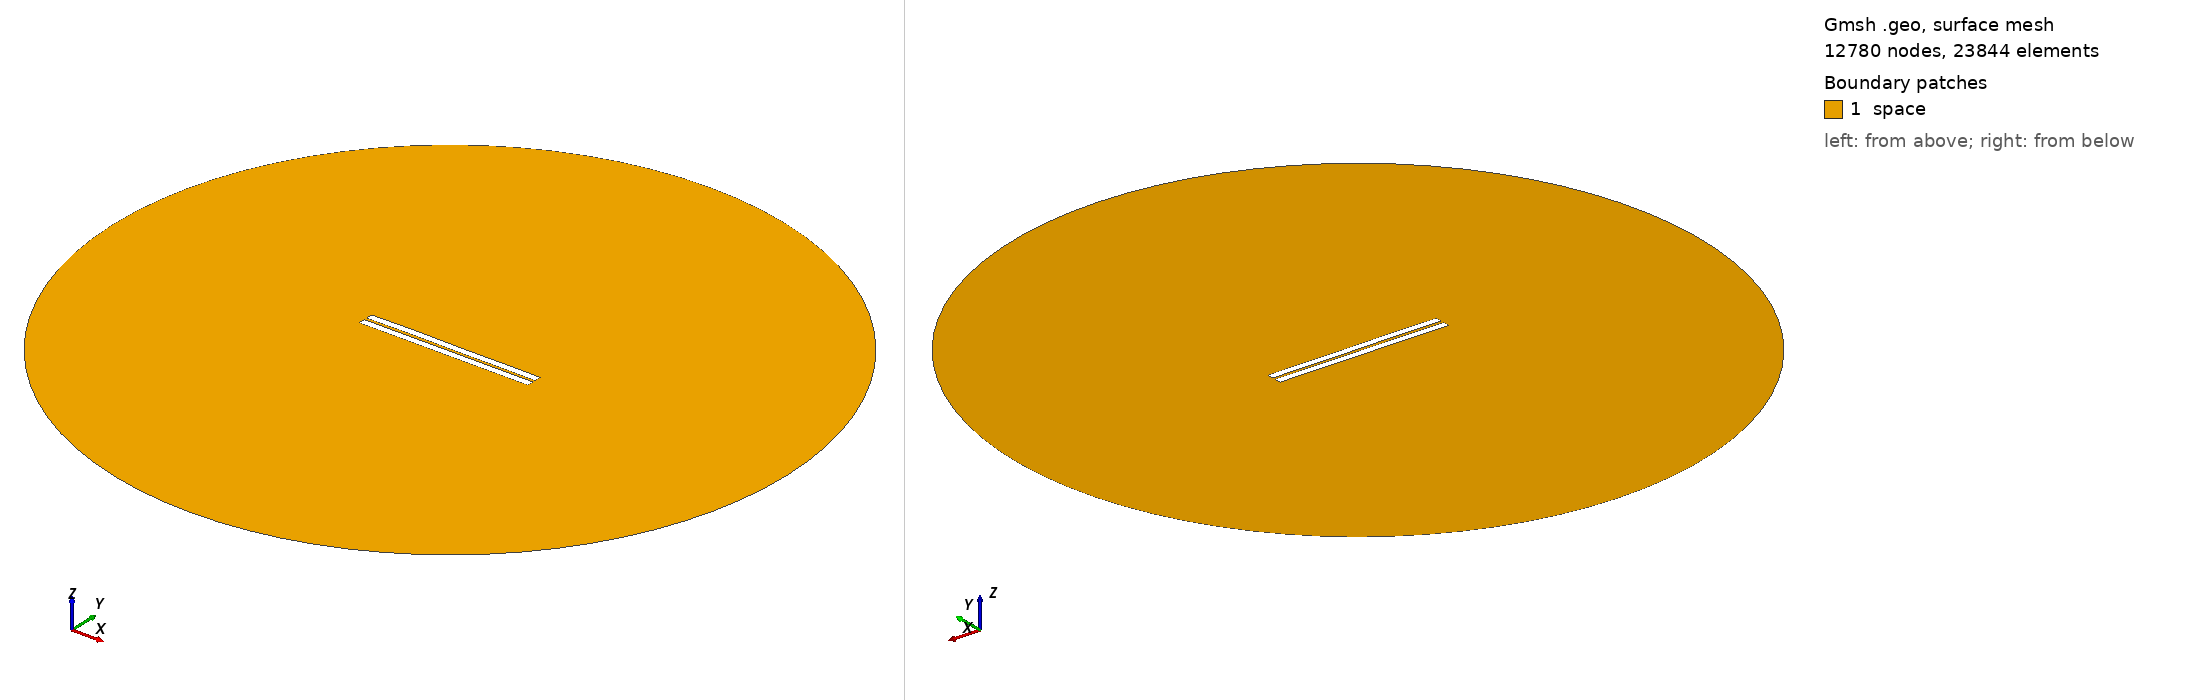

Gmsh geometry script, surface-meshed: 12780 nodes, 23844 surface elements. Boundary patches (legend numbers): 1 space. Left view from above one corner, right view from below the opposite corner. Legend entries are the model's physical surfaces. The drawing asked Gmsh for element sizes between 1% and 20% of the model's largest extent; the script's own settings can give other sizes.

=== 344.geo (drawn) ===
//---------------------------------------
// Geometry kernel
//---------------------------------------

SetFactory("OpenCASCADE");



//---------------------------------------
// Parameters of the geometry
//---------------------------------------

// Overetch of the upper plate
overetch = 0.0;

// Distance between the plates
distance = 1.5;

// Discretization over the x axis (for the deformation)
nx = 50; 

// Length of the plate
L = 100 - overetch; 

// Number of modes
n = 4; 

// 1st mode coefficient
coeff(1) = 0.0;
beta(1) = 0.596864 * 3.1415926535 / L;

// 2nd mode coefficient
coeff(2) = 0.07499999999999998;
beta(2) = 1.49418 * 3.1415926535 / L;

// 3rd mode coefficient
coeff(3) = 0.07499999999999998;
beta(3) = 2.50025 * 3.1415926535 / L;

// 4th mode coefficient
coeff(4) = 0.07499999999999998;
beta(4) = 3.49999 * 3.1415926535 / L;



//---------------------------------------
// Upper plate (deformed rectangle)
//---------------------------------------

// Coordiantes of the upper plate
xmin = -50;
xmax = 50 - overetch;

// Height of the upper plate
yheight = 4 - 2 * overetch;

// Indexes of the points
UpperID[] = {};
LowerID[] = {};
LeftID[] = {};
RightID[] = {};

// Point index
p = 1;

// Horizontal edges
For i In {1:nx}
    x = xmin + (i-1)*(xmax - xmin)/(nx-1);

    y_bottom = distance / 2 + overetch;
    For j In {1:n}
        C = (Cosh(beta(j)*L) + Cos(beta(j)*L)) / (Sinh(beta(j)*L) + Sin(beta(j)*L));
        y_bottom  = y_bottom + coeff(j) * (Cosh(beta(j)*(x+50)) - Cos(beta(j)*(x+50)) - C * (Sinh(beta(j)*(x+50)) - Sin(beta(j)*(x+50))));
    EndFor

    y_top = y_bottom + yheight;

    Point(p) = {x, y_top, 0, 1.0};
    UpperID[i] = p;
    p = p + 1;

    Point(p) = {x, y_bottom, 0, 1.0};
    LowerID[i] = p;
    p = p + 1;
EndFor

// Create point lists
UpperPts[] = {}; LowerPts[] = {};
For i In {1:nx}
  UpperPts[] += {UpperID[i]};
  LowerPts[] += {LowerID[i]};
EndFor

// Build splines
Spline(1) = {UpperPts[]};
Spline(2) = {LowerPts[]};
Line(3) = {LowerPts[nx-1], UpperPts[nx-1]};
Line(4) = {LowerPts[0], UpperPts[0]};

// Build the plane surface
Curve Loop(1) = {2, 3, -1, -4};
Plane Surface(1) = {1};



//---------------------------------------
// Lower plate (rectangle)
//---------------------------------------

// Vertices
Point(1001) = {-50, -1, 0, 1.0};
Point(1002) = { 50, -1, 0, 1.0};
Point(1003) = { 50,  -5, 0, 1.0};
Point(1004) = {-50,  -5, 0, 1.0};

// Edges
Line(5) = {1001, 1002};
Line(6) = {1002, 1003};
Line(7) = {1003, 1004};
Line(8) = {1004, 1001};

// Plane surface
Line Loop(2) = {5, 6, 7, 8};
Plane Surface(2) = {2}; 



//---------------------------------------
// Outer (fictious) boundary
//---------------------------------------

// Points
Point(1005) = {0, 0, 0};       // Center
Point(1006) = {200, 0, 0};     // Start point
Point(1007) = {0, 200, 0};     // 90 degrees
Point(1008) = {-200, 0, 0};    // 180 degrees
Point(1009) = {0, -200, 0};    // 270 degrees

// Circle arcs (each needs start, center, end)
Circle(9) = {1006, 1005, 1007};
Circle(10) = {1007, 1005, 1008};
Circle(11) = {1008, 1005, 1009};
Circle(12) = {1009, 1005, 1006};

// Plane surface for the entire domain
Curve Loop(3) = {9, 10, 11, 12};
Surface(3) = {3};

// Subtract the plates from the whole domain to obtain the actual domain where we want to solve the equations
BooleanDifference{ Surface{3}; Delete; }{ Surface{1}; Surface{2}; Delete; }




//---------------------------------------
// Transfinite Lines/Curves
//---------------------------------------

// Set the number of points on the boundaries
r = 7;

// Plates
Transfinite Curve {1, 2} = 50*r Using Progression 1;
Transfinite Curve {3, 4} = 2*r Using Progression 1;
Transfinite Line {5, 7} = 50*r Using Progression 1;
Transfinite Line {6, 8} = 2*r Using Progression 1;

// Outer boundary
Transfinite Line {9, 10, 11, 12} = 20 Using Progression 1;



//---------------------------------------
// Physical groups
//---------------------------------------                

// Physical curves (boundaries)
Physical Line("force_segment", 10) = {2};
Physical Line("upper_plate", 11) = {1, 3, 4};
Physical Line("lower_plate", 12) = {5, 6, 7, 8};
Physical Line("boundary", 20) = {9, 10, 11, 12};

// Physical Surfaces
Physical Surface("space", 30) = {3};



//---------------------------------------
// 6. Generate the Mesh
//---------------------------------------

// 2D mesh generation
Mesh 2;
